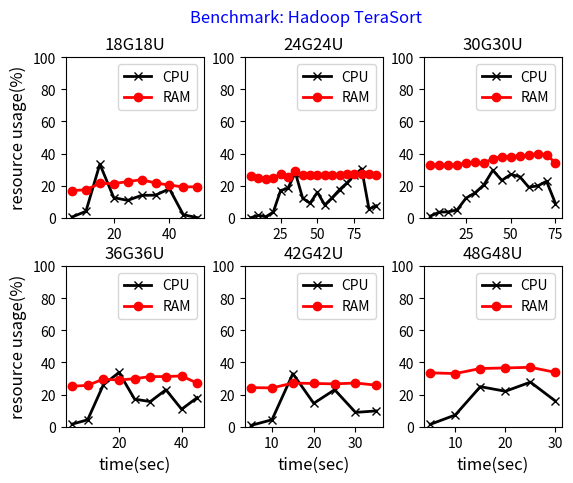
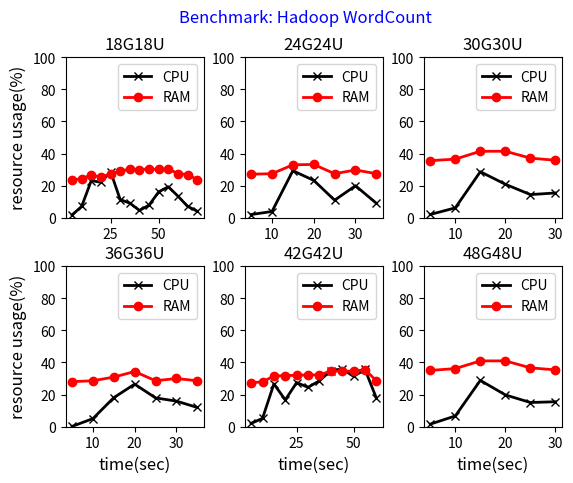
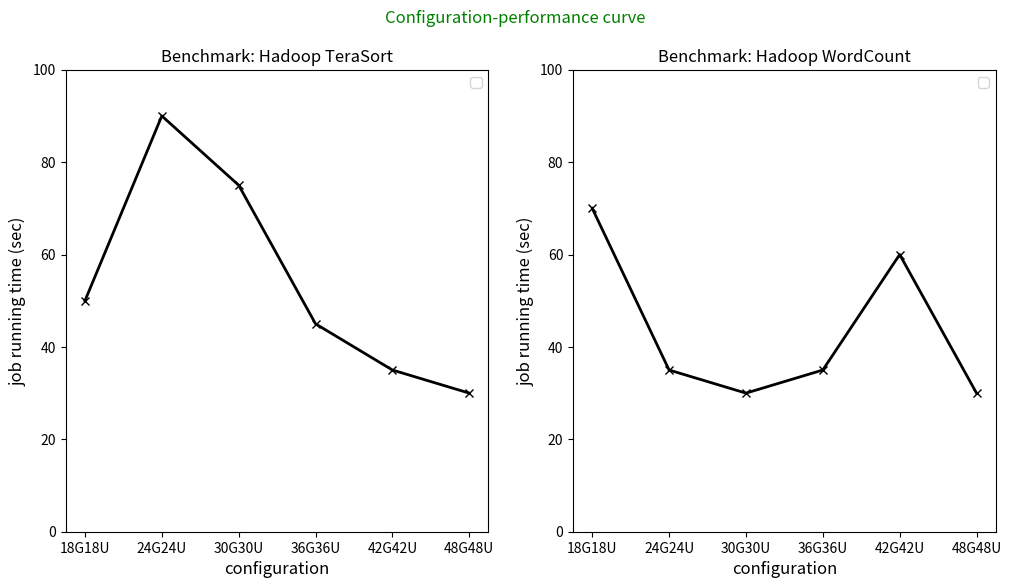

These charts were generated, in order, by the following Python code:
import numpy as np
import matplotlib as mpl
import matplotlib.pyplot as plt


benchmark1 = "Benchmark: Hadoop TeraSort"
benchmark2 = "Benchmark: Hadoop WordCount"
# WordCount 18G18U CPU_overall
t1 = "18G18U"  
benchmark1_a1 = "1547716515000,99.3168154972,0.366637543205,0.133328138014,0.179054757443,0.00416406412659 1547716520000,95.2634816817,3.85731054864,0.192165615881,0.687042153824,0.0 1547716525000,66.2952703177,28.7727687553,4.64259156717,0.276762198963,0.0126071608674 1547716530000,87.041688155,10.321068193,2.23637102605,0.396689225649,0.00418340026774 1547716535000,88.35790821,6.90358072912,3.9601176769,0.714328132619,0.0640652513484 1547716540000,84.6033491345,10.6275529897,3.34214591243,1.4155998527,0.0113521106457 1547716545000,84.4032307665,11.9981958902,2.10199436375,1.40928958928,0.0872893902745 1547716550000,77.2747854736,16.2141638201,1.84485701143,4.59067750142,0.0755161934339 1547716555000,97.2851300344,0.554448554388,1.32256962591,0.837851785278,0.0 1547716560000,99.8188951942,0.106167252682,0.0312250202957,0.0437125327832,0.0"
benchmark1_b1 = "1547716515000,40933652,5404940,2956628 1547716520000,40695060,5406168,3193992 1547716525000,38733584,5570448,4991188 1547716530000,38798668,5571924,4924628 1547716535000,38170852,5573072,5551296 1547716540000,37598820,5573380,6123020 1547716545000,38623428,5793296,4878496 1547716550000,39241892,6049772,4003556 1547716555000,39824504,6049436,3421280 1547716560000,26508840,4045356,2309284"
benchmark2_a1 = "1547716695000,98.2932643813,1.57728629171,0.196074353045,-0.0666250260254,0.0 1547716700000,92.8094981909,6.15722750133,0.928779075658,0.100310781562,0.00418445058164 1547716705000,76.5809570954,20.3374983972,2.80263797111,0.270544982721,0.00836155357665 1547716710000,75.1451175997,17.7352744762,4.38407549387,2.72594837805,0.00958405213724 1547716715000,70.3003361716,23.6759805178,5.10856236527,0.90163931405,0.0134816312774 1547716720000,84.1676076961,9.14825853484,2.22131854749,4.45186713673,0.0109480848695 1547716725000,90.1877328368,4.66626369989,4.46574484828,0.676081505585,0.00417710944027 1547716730000,94.3512040976,2.12150528214,2.47725491951,1.05003570078,0.0 1547716735000,89.4100798797,3.24438442579,4.65807863861,2.67570548412,0.0117515717727 1547716740000,83.4041952614,9.35347665118,6.84094849853,0.274917369507,0.126462219412 1547716745000,80.51499409,14.7610223282,4.56386851056,0.147289625529,0.0128254456842 1547716750000,86.5153920606,10.3982641445,3.04041556667,0.0416541760346,0.00427405222892 1547716755000,92.7804044323,6.57358476586,0.537693217465,0.104138903991,0.00417868037274 1547716760000,95.6340538816,3.57317220413,0.554995883664,0.221090495752,0.0166875348382"
benchmark2_b1 = "1547716695000,37795632,7938168,3561420 1547716700000,37245240,7939820,4110160 1547716705000,36198876,7940096,5156248 1547716710000,36788944,7940508,4565768 1547716715000,35815964,7942020,5537236 1547716720000,34999016,7942944,6353260 1547716725000,34356376,7943208,6995636 1547716730000,34509516,7943128,6842576 1547716735000,34250460,7943180,7101580 1547716740000,34464852,7943224,6887144 1547716745000,34350852,7943052,7001316 1547716750000,35707044,7943044,5645132 1547716755000,36019616,7942752,5332852 1547716760000,37583144,7941336,3770740"
# WordCount 24G24U CPU_overall
t2 = "24G24U"
benchmark1_a2 = "1547800075000,99.8584317013,0.0874417060927,0.0499625284937,0.0,0.00416406412659 1547800080000,97.8787206715,0.0749791856646,1.47950374709,0.566796395771,0.0 1547800085000,99.3045263743,0.083283884421,0.599697028698,0.0124927126277,0.0 1547800090000,96.1877587826,2.43754491658,1.05391780393,0.320778496909,0.0 1547800095000,82.9818860996,15.852797846,1.11499208495,0.0461295145194,0.00419445493058 1547800100000,81.1972709854,17.0519007028,1.32022140353,0.405530108086,0.0250768001569 1547800105000,71.4845614574,20.3941742589,7.7348532642,0.298214362019,0.0881966575428 1547800110000,86.4657914476,2.12447485182,10.0344388776,1.36695470387,0.00834011910297 1547800115000,89.8609394581,0.345421953353,8.73902339544,1.05039738548,0.00421780758362 1547800120000,84.0691342724,4.24994524981,11.6635450655,0.0173754123235,0.0 1547800125000,91.7782295317,0.201300483064,7.78494104312,0.231536926148,0.00399201596806 1547800130000,87.322495411,4.37623003686,8.15440314235,0.138505659168,0.00836575061697 1547800135000,82.0747517921,10.6779603016,6.86435810498,0.382929801253,0.0 1547800140000,78.1942603034,16.7789385304,4.89979986602,0.122732721159,0.00426857899005 1547800145000,73.0834529922,13.7905688169,12.6813189118,0.229019603029,0.215639676059 1547800150000,68.9456463569,15.4465139574,15.0389609066,0.568878779106,0.0 1547800155000,94.3388782775,3.39067453996,2.11405784875,0.152160825196,0.00422850860502 1547800160000,91.9847985541,4.43261963669,3.02263736371,0.551587074122,0.00835737138386"
benchmark1_b2 = "1547800075000,36601108,9552064,3142048 1547800080000,37218516,8945804,3130900 1547800085000,37317612,8843204,3134404 1547800090000,37129520,8843732,3321968 1547800095000,35966376,8845072,4483772 1547800100000,36663328,9169552,3462340 1547800105000,34909476,9474564,4911180 1547800110000,36284796,9367808,3642616 1547800115000,36255612,9367812,3671796 1547800120000,36151428,9367820,3775972 1547800125000,36140864,9367824,3786532 1547800130000,36070980,9407492,3816748 1547800135000,36035928,9407492,3851800 1547800140000,35984448,9407504,3903268 1547800145000,35821004,9446604,4027612 1547800150000,36002372,9446452,3846396 1547800155000,35943256,9486900,3865064 1547800160000,36139484,9536192,3619544"
benchmark2_a2 = "1547731215000,97.3169393279,1.77448441082,0.262951039257,0.645625221979,0.0 1547731220000,93.7924265328,3.16568788834,0.769263767368,2.27262181151,0.0 1547731225000,70.6182565104,27.7741939293,1.54058572754,0.054369374237,0.0125944584383 1547731230000,76.6809053617,22.9506409864,0.33084675752,0.0166583439986,0.0209485503603 1547731235000,88.9396777157,10.7681779655,0.212841930608,0.075137803765,0.00416458437448 1547731240000,80.0027377429,15.0345629215,4.9332163019,0.0294830336701,0.0 1547731245000,90.6351178592,6.49878108733,2.54397033615,0.301107596559,0.0210231207344"
benchmark2_b2 = "1547731215000,35898028,9824028,3573164 1547731220000,35773020,9824368,3697832 1547731225000,33029456,9826516,6439248 1547731230000,32929836,9826536,6538848 1547731235000,35767404,9825308,3702508 1547731240000,34619632,9827188,4848400 1547731245000,35762776,9827388,3705056"
# WordCount 30G30U CPU_overall
t3 = "30G30U"
benchmark1_a3 = "1547796040000,98.9455206603,0.104179189709,0.921122541761,0.0250093785169,0.00416822975282 1547796045000,95.9400856189,1.555988353,1.99086530769,0.513060720447,0.0 1547796050000,96.1800554069,1.90164989338,1.80573836377,0.112556335977,0.0 1547796055000,95.0549800045,0.978143065639,3.89179679758,0.0750801322929,0.0 1547796060000,87.7044088327,7.19417010169,5.08881598091,0.0126050847318,0.0 1547796065000,83.2061851825,3.93699045899,11.5434728969,1.30913951652,0.00421194507624 1547796070000,79.1780289086,7.90779678035,12.6394506861,0.262203279377,0.0125203455615 1547796075000,68.7623962552,19.746503353,9.85817684815,1.61605347704,0.0168700666955 1547796080000,75.4520091731,3.14858414532,20.1344496171,1.25178225352,0.0131748109817 1547796085000,72.5928876104,3.85486194751,23.127527262,0.419930465004,0.00479271507309 1547796090000,74.0920891844,7.6497246129,17.9918550866,0.261723882771,0.00460723335637 1547796095000,79.5961783666,1.31373796288,17.8161652489,1.19221907527,0.0816993464052 1547796100000,78.8159524245,3.7618137676,16.053040176,1.36502070587,0.00417292605575 1547796105000,76.8373771929,13.6379256608,9.11815053533,0.302966468899,0.103580142095 1547796110000,90.4788303525,6.00328216056,2.89592107825,0.588471453463,0.0334949552192"
benchmark1_b3 = "1547796040000,32940804,12382800,3971616 1547796045000,33207704,12007080,4080436 1547796050000,33110996,12007104,4177120 1547796055000,33087296,12007108,4200816 1547796060000,32419104,12008500,4867616 1547796065000,32271416,12008980,5014824 1547796070000,32600920,12170760,4523540 1547796075000,31107608,12173020,6014592 1547796080000,30540140,12173056,6582024 1547796085000,30518960,12173084,6603176 1547796090000,30243696,12214928,6836596 1547796095000,30145292,12237176,6912752 1547796100000,29654480,12260540,7380200 1547796105000,30038012,12755352,6501856 1547796110000,32381072,12674572,4239576"
benchmark2_a3 = "1547796245000,97.9215078126,1.82395761704,0.246186628155,0.00834794223224,0.0 1547796250000,93.5860742178,5.4405832606,0.752191348989,0.221151172628,0.0 1547796255000,70.7930421935,27.7059356439,0.992858703297,0.4872149089,0.0209485503603 1547796260000,78.9496836565,20.6538634485,0.212953331628,0.175144297437,0.00835526590634 1547796265000,85.2193015144,13.5590345441,0.895247342712,0.322230571768,0.00418602704173 1547796270000,84.0647738257,14.125924977,1.34000532501,0.456638858313,0.0126570139117"
benchmark2_b3 = "1547796245000,31753040,13427044,4115136 1547796250000,31294424,13428616,4572180 1547796255000,28882388,13429540,6983292 1547796260000,28871292,13429576,6994352 1547796265000,30989768,13429592,4875860 1547796270000,31635088,13429828,4230304"
# WordCount 36G36U CPU_overall
t4 = "36G36U"
benchmark1_a4 = "1547773885000,98.3982146203,0.325705106721,1.2718784158,0.0,0.00420185722089 1547773890000,95.6883774932,4.07793589945,0.217013136894,0.0166734704154,0.0 1547773895000,72.9105227316,20.1091446747,5.93229247388,1.03962686051,0.00841325929665 1547773900000,66.0897007804,26.7253439365,7.03060798932,0.13324372605,0.0211035678036 1547773905000,82.115434367,5.00974346145,12.12727545,0.747546721509,0.0 1547773910000,84.3170321265,3.70159149665,11.9478287274,0.0293820241882,0.00416562526035 1547773915000,76.9191189008,11.5841360246,11.4163574091,0.0627373474479,0.0176503181148 1547773920000,88.8377058262,2.98794371175,7.8874506288,0.261383119799,0.0255167134473 1547773925000,81.2826603419,15.4716591943,2.6818635308,0.450363610654,0.113453322421"
benchmark1_b4 = "1547773885000,36875028,8593324,3826868 1547773890000,36617232,8593856,4084132 1547773895000,34676932,8756900,5861388 1547773900000,34987884,8759092,5548244 1547773905000,34540804,8759708,5994708 1547773910000,33931064,8759956,6604200 1547773915000,33895248,8800380,6599592 1547773920000,33719096,8905992,6670132 1547773925000,35942192,9235380,4117648"
benchmark2_a4 = "1547774070000,98.9591139978,0.0749437921559,0.104088600217,0.861853609793,0.0 1547774075000,94.9053274133,4.50778201637,0.536693356675,0.050197213622,0.0 1547774080000,81.8866030372,16.9413124114,1.12626149625,0.0416354504877,0.00418760469012 1547774085000,72.5862397486,25.7978300485,0.708049025211,0.882736596325,0.0251445813427 1547774090000,81.9551144056,17.6438784083,0.292413682438,0.108593503668,0.0 1547774095000,83.7571497269,13.6192789645,2.31748040546,0.297723043913,0.00836785915487 1547774100000,87.7047320028,8.01184269696,3.98448748143,0.286295593782,0.0126422250316"
benchmark2_b4 = "1547774070000,35465244,9948624,3881352 1547774075000,35202760,9949408,4143052 1547774080000,34067872,9950948,5276400 1547774085000,32367380,9951916,6975924 1547774090000,35189128,9951204,4154888 1547774095000,34497972,9952404,4844844 1547774100000,35193040,9951816,4150364"
# WordCount 42G42U CPU_overall
t5 = "42G42U" 
benchmark1_a5 = "1547775955000,99.120650766,0.587678293385,0.254197997389,0.0374729432074,0.0 1547775960000,95.6201429697,3.8586131671,0.467016597705,0.0542272654721,0.0 1547775965000,66.6185924429,30.9191715265,2.07584129122,0.352777756212,0.0336169831176 1547775970000,85.0127872934,11.1824043784,3.37791654289,0.405960066171,0.0209317191969 1547775975000,76.7385051112,17.5109279831,5.51532820739,0.134494707305,0.10074399098 1547775980000,90.9414204536,2.30837209981,6.61626441414,0.041757823946,0.0921852084643 1547775985000,90.0404853696,4.69541238136,5.14153449482,0.109828900754,0.0127388535032"
benchmark1_b5 = "1547775955000,37300500,8938076,3056644 1547775960000,37386480,8623800,3284940 1547775965000,35915220,8950164,4429836 1547775970000,36023160,9020580,4251480 1547775975000,36151632,9148084,3995504 1547775980000,35886336,9269512,4139372 1547775985000,36546200,9265476,3483544"
benchmark2_a5 = "1547776095000,97.9304011698,1.81931446459,0.241958317555,0.0083260480413,0.0 1547776100000,94.5300687736,3.46492535899,1.74081938687,0.255796514921,0.00838996560114 1547776105000,72.632903836,22.608609331,4.0372145939,0.716888004801,0.00438423429348 1547776110000,81.6620569517,0.624593107847,16.0638518889,1.64949805155,0.0 1547776115000,71.8127731398,3.08337163277,24.4062390955,0.686859974046,0.0107561579004 1547776120000,75.26465813,7.67300425853,16.8576147831,0.20472282831,0.0 1547776125000,71.2639867274,14.2451789674,14.3409450856,0.140372207925,0.00951701165834 1547776130000,64.9422244693,16.7797109337,18.1432548522,0.11750198002,0.0173077647901 1547776135000,63.9465832961,16.3922294766,19.6051348254,0.0415352832536,0.0145171185803 1547776140000,68.3298054974,25.7976223046,5.53820783658,0.31649605087,0.0178683105512 1547776145000,64.2880230102,23.5285245738,12.1124926987,0.0709597173073,0.0 1547776150000,81.8442339138,15.3492864356,2.4457692195,0.339112486171,0.021597944942"
benchmark2_b5 = "1547776095000,35799592,9978432,3517196 1547776100000,35524876,9979376,3790968 1547776105000,33757904,9980520,5556796 1547776110000,33598632,9980532,5716056 1547776115000,33525936,9980536,5788748 1547776120000,33404556,9980540,5910124 1547776125000,33393196,9980468,5921556 1547776130000,32235164,9982892,7077164 1547776135000,32214044,9982948,7098228 1547776140000,32278308,9982624,7034288 1547776145000,31789244,9983244,7522732 1547776150000,35181880,9981792,4131548"
# WordCount 48G48U CPU_overall
t6 = "48G48U" 
benchmark1_a6 = "1547780100000,98.2986319063,1.23479253329,0.241781580956,0.224793979487,0.0 1547780105000,92.5290808447,4.96748837628,2.32826112125,0.171002470212,0.00416718756511 1547780110000,73.454878292,16.7330302772,8.20380172252,1.59986179981,0.00842790851965 1547780115000,77.2226695355,15.2900785352,6.77665096094,0.693545816113,0.0170551522527 1547780120000,71.9654253984,23.7874096553,3.96755304148,0.169646984507,0.109964920315 1547780125000,83.7927957414,11.4789793641,4.47087988834,0.202706087426,0.0546389187885"
benchmark1_b6 = "1547780100000,32766544,12165072,4363604 1547780105000,32985720,11537500,4772000 1547780110000,31437084,11537944,6320192 1547780115000,31264128,11807828,6223264 1547780120000,31070488,12148324,6076408 1547780125000,32619844,12177452,4497924"
benchmark2_a6 = "1547780215000,98.3561917498,1.43524278235,0.175186238072,0.0333792297743,0.0 1547780220000,93.2566519754,6.05410351177,0.639242826812,0.0500016859778,0.0 1547780225000,70.1038326881,27.8154312765,1.01793839149,1.04184909355,0.0209485503603 1547780230000,79.8379491217,19.6314236952,0.154579341489,0.367690480924,0.00835736074548 1547780235000,81.3304359838,14.1384835949,0.927816819731,3.59908125108,0.00418235048097 1547780240000,84.3171001967,14.368095458,1.16761368781,0.134610236571,0.0125804209362"
benchmark2_b6 = "1547780215000,32021448,12891576,4382196 1547780220000,31462488,12891624,4941108 1547780225000,29107876,12893200,7294144 1547780230000,29098248,12893212,7303760 1547780235000,31234900,12893584,5166736 1547780240000,31863936,12894456,4536828"

plt.figure(1)
plt.suptitle(benchmark1, color="blue")
benchmark1_t = []
for i in range(1,7):
    a = locals()['benchmark1_a'+str(i)].split(" ")
    x = []
    y_a = []
    l = 0   
    for n in a:   
        l = l + 1        
        m = n.split(",")          
        x.append(5*int(l))
        y_a.append(float('%.2f' % (float(m[2])+float(m[3]))))
    benchmark1_t.append(x[-1])
    b = locals()['benchmark1_b'+str(i)].split(" ")
    x = []
    y_b = []
    l = 0  
    for n in b:   
        l = l + 1        
        m = n.split(",")          
        x.append(5*int(l))
        y_b.append(float('%.2f' % (float(m[2])+float(m[3]))) / float('%.2f' % (float(m[1]) + float(m[2]) + float(m[3]))) * 100)
    locals()['ax'+str(i)] = plt.subplot(2,3,i)
    locals()['ax'+str(i)].set_title(locals()['t'+str(i)])
    x_axix, y_axix = (x, y_a)
    plt.plot(x_axix, y_axix, linewidth = '2', color='black', marker='x', label='CPU')
    x_axix, y_axix = (x, y_b)
    plt.plot(x_axix, y_axix, linewidth = '2', color='red', marker='o', label='RAM')
    
    ax = plt.gca()
    ax.set_ylim(0,100)
    if (i>3):
        plt.xlabel('time(sec)', fontsize=12)
    if (i==1 or i==4):
        plt.ylabel('resource usage(%)', fontsize=12)
    plt.legend()
#     ax.spines['top'].set_visible(False)
#     ax.spines['right'].set_visible(False)
plt.subplots_adjust(wspace=0.3, hspace=0.3)
# plt.show()
print(benchmark1_t)

benchmark2_t = []
plt.figure(2)
plt.suptitle(benchmark2, color="blue")
for i in range(1,7):
    a = locals()['benchmark2_a'+str(i)].split(" ")
    x = []
    y_a = []
    l = 0   
    for n in a:   
        l = l + 1        
        m = n.split(",")          
        x.append(5*int(l))
        y_a.append(float('%.2f' % (float(m[2])+float(m[3]))))
    benchmark2_t.append(x[-1])
    b = locals()['benchmark2_b'+str(i)].split(" ")
    x = []
    y_b = []
    l = 0  
    for n in b:   
        l = l + 1        
        m = n.split(",")          
        x.append(5*int(l))
        y_b.append(float('%.2f' % (float(m[2])+float(m[3]))) / float('%.2f' % (float(m[1]) + float(m[2]) + float(m[3]))) * 100)
    locals()['ax'+str(i)] = plt.subplot(2,3,i)
    locals()['ax'+str(i)].set_title(locals()['t'+str(i)])
    x_axix, y_axix = (x, y_a)
    plt.plot(x_axix, y_axix, linewidth = '2', color='black', marker='x', label='CPU')
    x_axix, y_axix = (x, y_b)
    plt.plot(x_axix, y_axix, linewidth = '2', color='red', marker='o', label='RAM')
    
    ax = plt.gca()
    ax.set_ylim(0,100)
    if (i>3):
        plt.xlabel('time(sec)', fontsize=12)
    if (i==1 or i==4):
        plt.ylabel('resource usage(%)', fontsize=12)
    plt.legend()
#     ax.spines['top'].set_visible(False)
#     ax.spines['right'].set_visible(False)
plt.subplots_adjust(wspace=0.3, hspace=0.3)
print(benchmark2_t)

plt.figure(3,figsize=(12, 6))
plt.suptitle("Configuration-performance curve", color="green")
x = []
for i in range(1,7):
    x.append(locals()['t'+str(i)])
ax1 = plt.subplot(1,2,1)
ax1.set_title(benchmark1)
y_a = benchmark1_t
x_axix, y_axix = (x, y_a)
plt.plot(x_axix, y_axix, linewidth = '2', color='black', marker='x')
ax = plt.gca()
ax.set_ylim(0,100)
plt.xlabel('configuration', fontsize=12)
plt.ylabel('job running time (sec)', fontsize=12)
plt.legend()
ax1 = plt.subplot(1,2,2)
ax1.set_title(benchmark2)
y_b = benchmark2_t
x_axix, y_axix = (x, y_b)
plt.plot(x_axix, y_axix, linewidth = '2', color='black', marker='x')
ax = plt.gca()
ax.set_ylim(0,100)
plt.xlabel('configuration', fontsize=12)
plt.ylabel('job running time (sec)', fontsize=12)
plt.legend()

plt.show()